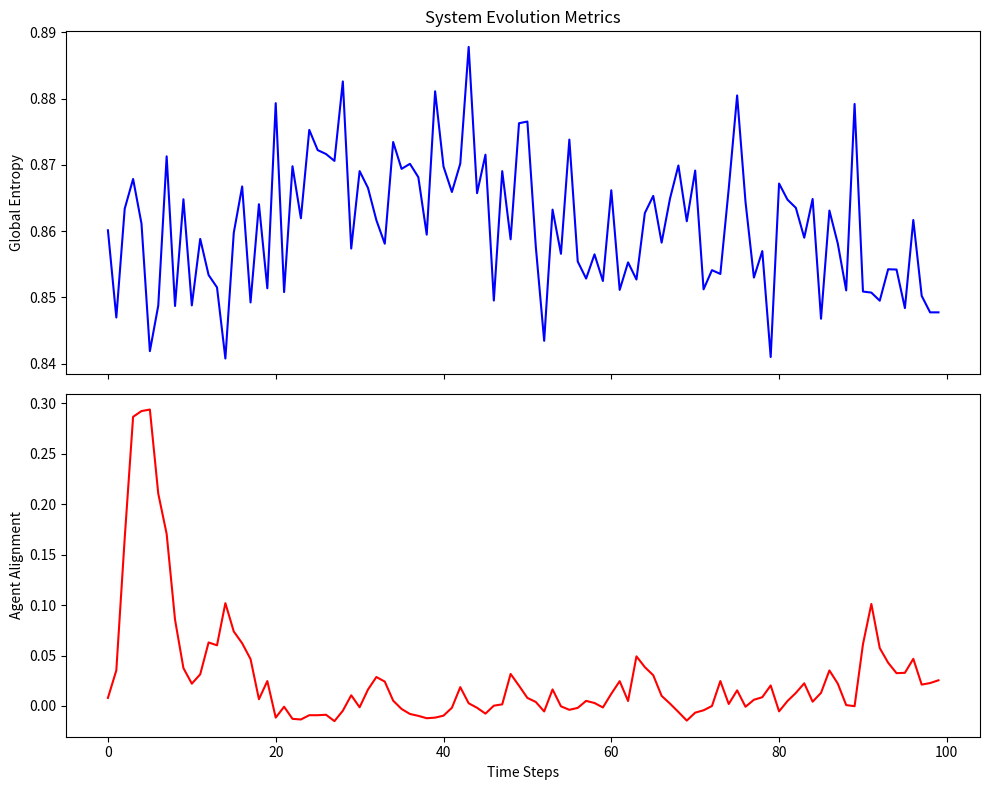
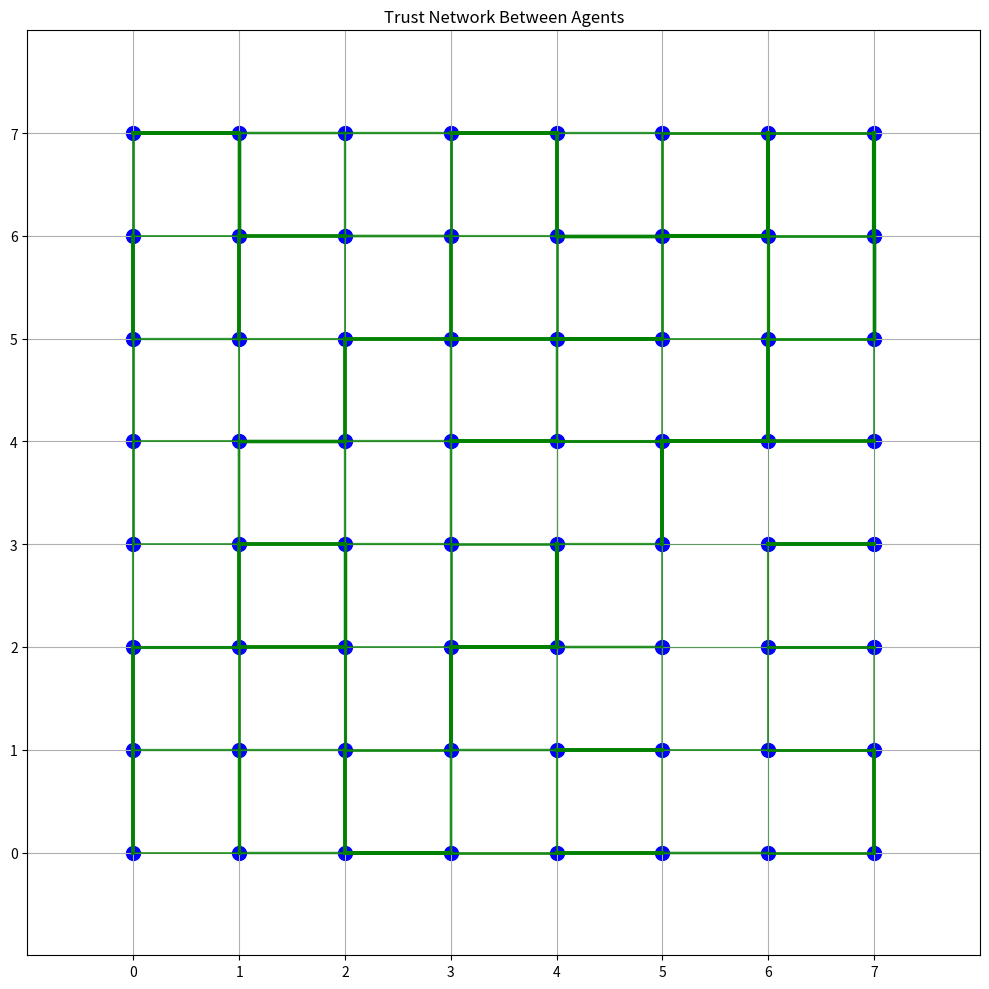
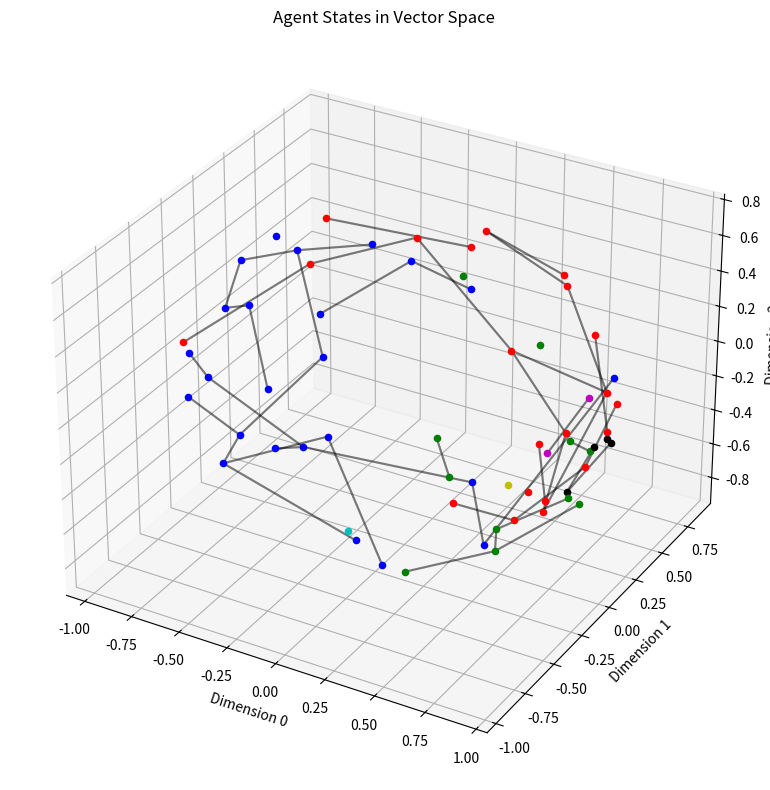

These charts were generated, in order, by the following Python code:
# GRAND UNIFICATION OF GIANTS PHASES 1, 2, and 3

# === Phase 1 & 2 ===

import numpy as np
import matplotlib.pyplot as plt
import csv
from scipy.integrate import solve_ivp

np.random.seed(42)

class DualHorizonSystem:
    r"""
    Simulates a dual-horizon system with both Black Hole-like (internal/dissipative)
    and White Hole-like (external/generative) dynamics.
    """

    def __init__(self, dimension=10, internal_horizon=0.5, external_horizon=0.5,
                 dissipation_rate=0.1, generation_rate=0.1,
                 initial_state=None, bounded_capacity=1.0):
        self.dimension = dimension
        self.internal_horizon = internal_horizon
        self.external_horizon = external_horizon
        self.dissipation_rate = dissipation_rate
        self.generation_rate = generation_rate
        self.bounded_capacity = bounded_capacity

        if initial_state is None:
            self.state = np.random.normal(0, 1, dimension)
            self.state = self.state / np.linalg.norm(self.state) * bounded_capacity / 2
        else:
            self.state = initial_state

        self.history = [np.copy(self.state)]
        self.entropy_history = [self.calculate_entropy()]
        self.complexity_history = [self.calculate_complexity()]
        self.novelty_history = [0]
        self.time_points = [0]

    def calculate_entropy(self):
        norm_state = np.abs(self.state) / (np.sum(np.abs(self.state)) + 1e-10)
        entropy = -np.sum(norm_state * np.log2(norm_state + 1e-10))
        return entropy / np.log2(self.dimension)

    def calculate_complexity(self):
        s = self.calculate_entropy()
        return 4 * s * (1 - s)

    def generate_novelty(self, t):
        if self.external_horizon <= 0:
            return np.zeros(self.dimension)

        novelty = np.sin(t * np.arange(1, self.dimension + 1) / self.dimension)
        novelty_norm = np.linalg.norm(novelty)
        if novelty_norm < 1e-8:
            return np.zeros(self.dimension)
        return novelty / novelty_norm * self.generation_rate * self.external_horizon

    def dissipate(self):
        return -self.state * self.dissipation_rate * self.internal_horizon

    def system_dynamics(self, t, y):
        state = y.reshape(self.dimension)
        novelty = self.generate_novelty(t)
        dissipation = -state * self.dissipation_rate * self.internal_horizon
        dydt = novelty + dissipation

        dydt_norm = np.linalg.norm(dydt)
        if dydt_norm > self.bounded_capacity:
            dydt = dydt * (self.bounded_capacity / dydt_norm)

        return dydt.flatten()

    def simulate(self, duration=100.0, steps=1000):
        t_span = (0, duration)
        t_eval = np.linspace(0, duration, steps)
        y0 = self.state.flatten()

        solution = solve_ivp(
            self.system_dynamics,
            t_span,
            y0,
            t_eval=t_eval,
            method='RK45'
        )

        times = solution.t
        states = solution.y.T

        entropies = []
        complexities = []
        novelties = []

        for i in range(len(times)):
            self.state = states[i].reshape(self.dimension)
            entropies.append(self.calculate_entropy())
            complexities.append(self.calculate_complexity())
            if i > 0:
                novelty = np.linalg.norm(states[i] - states[i - 1])
                novelties.append(novelty)
            else:
                novelties.append(0)
            self.history.append(np.copy(self.state))

        self.time_points = times
        self.entropy_history = entropies
        self.complexity_history = complexities
        self.novelty_history = novelties

        return times, states

def run_sweep_and_export():
    print("Starting reflective sweep...")
    dims = [5, 10, 25]
    h_values = np.linspace(0, 1, 6)
    init_states = ['low_entropy', 'mid_entropy', 'high_entropy']

    with open("reflective_sweep_results.csv", mode="w", newline="") as file:
        writer = csv.writer(file)
        writer.writerow(["dimension", "h_plus", "h_minus", "init_type",
                         "final_entropy", "final_complexity", "reflective_closure"])

        for dim in dims:
            for h_plus in h_values:
                for h_minus in h_values:
                    for init_type in init_states:
                        if init_type == 'low_entropy':
                            init = np.zeros(dim)
                            init[0] = 1.0
                        elif init_type == 'high_entropy':
                            init = np.random.normal(0, 1, dim)
                        else:
                            init = np.random.uniform(-1, 1, dim)
                        init = init / (np.linalg.norm(init) + 1e-8) * 0.5

                        system = DualHorizonSystem(
                            dimension=dim,
                            internal_horizon=h_minus,
                            external_horizon=h_plus,
                            dissipation_rate=0.1,
                            generation_rate=0.1,
                            initial_state=init,
                            bounded_capacity=1.0
                        )

                        system.simulate(duration=100.0, steps=1000)
                        entropy = system.entropy_history[-1]
                        complexity = system.complexity_history[-1]
                        reflective_closure = h_plus > 0 and h_minus > 0

                        writer.writerow([dim, h_plus, h_minus, init_type,
                                         round(entropy, 4), round(complexity, 4), reflective_closure])
    print("Reflective sweep complete. Output written to reflective_sweep_results.csv.")

class ReflectiveField:
    def __init__(self, grid_shape=(10, 10), vector_dim=5,
                 h_plus=0.5, h_minus=0.5, alpha=0.2, gen_rate=0.1, diss_rate=0.1):
        self.grid_shape = grid_shape
        self.vector_dim = vector_dim
        self.h_plus = h_plus
        self.h_minus = h_minus
        self.alpha = alpha
        self.gen_rate = gen_rate
        self.diss_rate = diss_rate
        self.grid = np.random.normal(0, 1, grid_shape + (vector_dim,))
        self.grid /= np.linalg.norm(self.grid, axis=-1, keepdims=True) + 1e-8
        self.history = [self.grid.copy()]

    def generate_novelty(self, t):
        sine_wave = np.sin(t * np.arange(1, self.vector_dim + 1) / self.vector_dim)
        norm = np.linalg.norm(sine_wave)
        return sine_wave / norm * self.gen_rate * self.h_plus if norm > 1e-8 else np.zeros(self.vector_dim)

    def dissipate(self, state):
        return -state * self.diss_rate * self.h_minus

    def neighbor_mean(self, grid, i, j):
        neighbors = []
        for dx, dy in [(-1,0), (1,0), (0,-1), (0,1)]:
            ni, nj = i + dx, j + dy
            if 0 <= ni < self.grid_shape[0] and 0 <= nj < self.grid_shape[1]:
                neighbors.append(grid[ni, nj])
        return np.mean(neighbors, axis=0) if neighbors else np.zeros(self.vector_dim)

    def step(self, t):
        new_grid = np.zeros_like(self.grid)
        novelty = self.generate_novelty(t)
        for i in range(self.grid_shape[0]):
            for j in range(self.grid_shape[1]):
                state = self.grid[i, j]
                diss = self.dissipate(state)
                neigh = self.neighbor_mean(self.grid, i, j)
                update = state + novelty + diss + self.alpha * (neigh - state)
                norm = np.linalg.norm(update)
                new_grid[i, j] = update / norm if norm > 1e-8 else update
        self.grid = new_grid
        self.history.append(self.grid.copy())

    def run(self, steps=50):
        for t in range(steps):
            self.step(t)

    def plot_entropy_map(self, step=-1):
        grid = self.history[step]
        entropy = -np.sum(np.abs(grid) * np.log2(np.abs(grid) + 1e-10), axis=-1)
        entropy /= np.log2(self.vector_dim)
        plt.figure(figsize=(6, 5))
        plt.imshow(entropy, cmap='plasma', origin='lower')
        plt.colorbar(label='Normalized Entropy')
        plt.title(f"Entropy Map at Step {step if step >= 0 else len(self.history)-1}")
        plt.xlabel("j")
        plt.ylabel("i")
        plt.tight_layout()
        plt.savefig("phase2_entropy_map.png", dpi=300)
        plt.close()


    print("\nRunning Phase 1 Dual Horizon Sweep...")
    run_sweep_and_export()


# === Phase 3 ===
"""
Enhanced Implementation of Phase 3 of the Giants Framework

This implementation adds the Mutually Assured Progress (MAP) mechanism to the multi-agent
reflective field, enabling trust propagation and symbiotic cognition between agents.

Key additions:
- Trust network between agents
- MAP calculation based on state trajectory alignment and entropy stabilization
- Visualization of agent clusters and trust networks
- Metrics for measuring emergent alignment
"""

import numpy as np
import matplotlib.pyplot as plt
from mpl_toolkits.mplot3d import Axes3D
from matplotlib.colors import to_rgba

class ReflectiveAgent:
    def __init__(self, position, vector_dim=5):
        self.position = position  # (i, j) position in grid
        self.state = np.random.normal(0, 1, vector_dim)
        self.state = self.state / (np.linalg.norm(self.state) + 1e-10)  # Normalize
        self.vector_dim = vector_dim
        self.history = [self.state.copy()]
        self.entropy_trace = []
        self.trust_network = {}  # Maps (i,j) -> trust value
        
    def entropy(self):
        """Calculate normalized entropy of the agent's state vector"""
        norm = np.abs(self.state) / (np.sum(np.abs(self.state)) + 1e-10)
        s = -np.sum(norm * np.log2(norm + 1e-10))
        return s / np.log2(self.vector_dim)
    
    def state_derivative(self):
        """Calculate rate of change in state vector"""
        if len(self.history) < 2:
            return np.zeros(self.vector_dim)
        return self.history[-1] - self.history[-2]
    
    def entropy_derivative(self):
        """Calculate rate of change in entropy"""
        if len(self.entropy_trace) < 2:
            return 0
        return self.entropy_trace[-1] - self.entropy_trace[-2]
        
    def update_state(self, novelty, dissipation, neighbor_influences):
        """
        Update agent state based on:
        - External novelty signal
        - Internal dissipation (decay)
        - Weighted influences from neighbors based on trust
        """
        # Combine all influences
        total_influence = novelty + dissipation
        for neighbor_state, trust in neighbor_influences:
            influence = trust * (neighbor_state - self.state)
            total_influence += influence
            
        # Apply influence to update state
        next_state = self.state + total_influence
        
        # Normalize to maintain bounded representation
        norm = np.linalg.norm(next_state)
        self.state = next_state / norm if norm > 1e-8 else next_state
        
        # Record history
        self.history.append(self.state.copy())
        self.entropy_trace.append(self.entropy())

class MultiAgentReflectiveField:
    def __init__(self, shape=(10, 10), vector_dim=5):
        self.shape = shape
        self.vector_dim = vector_dim
        # Initialize grid with agents that know their positions
        self.grid = [[ReflectiveAgent((i, j), vector_dim) for j in range(shape[1])] for i in range(shape[0])]
        self.steps = 0
        self.global_entropy_history = []
        self.alignment_history = []
        
    def calculate_MAP(self, agent1, agent2):
        """
        Calculate Mutually Assured Progress between two agents
        MAP_ij(t) = f(∂Φ_i/∂t, ∂Φ_j/∂t, ∂S_i/∂t, ∂S_j/∂t)
        
        Higher values indicate agents are moving in aligned directions
        both in state space and entropy dynamics
        """
        # Get state derivatives
        d_state_i = agent1.state_derivative()
        d_state_j = agent2.state_derivative()
        
        # Get entropy derivatives
        d_entropy_i = agent1.entropy_derivative()
        d_entropy_j = agent2.entropy_derivative()
        
        # Calculate state alignment (cosine similarity)
        state_alignment = np.dot(d_state_i, d_state_j) / (
            np.linalg.norm(d_state_i) * np.linalg.norm(d_state_j) + 1e-10)
            
        # Calculate entropy alignment (both increasing or both decreasing)
        entropy_alignment = np.sign(d_entropy_i) * np.sign(d_entropy_j)
        
        # Combine into MAP score
        # When agents move in similar directions AND have similar entropy changes,
        # they are considered to be progressing together
        map_score = 0.7 * state_alignment + 0.3 * entropy_alignment
        
        # Bound between 0 and 1 for use as trust value
        return (map_score + 1) / 2

    def update_trust_networks(self):
        """Update trust relationships between all neighboring agents"""
        for i in range(self.shape[0]):
            for j in range(self.shape[1]):
                agent = self.grid[i][j]
                agent.trust_network = {}  # Reset trust network
                
                # Check each neighbor
                for di, dj in [(-1,0), (1,0), (0,-1), (0,1)]:
                    ni, nj = i + di, j + dj
                    if 0 <= ni < self.shape[0] and 0 <= nj < self.shape[1]:
                        neighbor = self.grid[ni][nj]
                        
                        # Calculate MAP between this agent and its neighbor
                        if len(agent.history) > 1:  # Need history to calculate derivatives
                            trust = self.calculate_MAP(agent, neighbor)
                            agent.trust_network[(ni, nj)] = trust
                        else:
                            # Initial trust is neutral
                            agent.trust_network[(ni, nj)] = 0.5

    def get_neighbor_influences(self, i, j):
        """Get states and trust values of neighboring agents"""
        agent = self.grid[i][j]
        influences = []
        
        for pos, trust in agent.trust_network.items():
            ni, nj = pos
            neighbor = self.grid[ni][nj]
            influences.append((neighbor.state, trust))
            
        return influences

    def calculate_global_entropy(self):
        """Calculate system-wide entropy"""
        entropies = [self.grid[i][j].entropy() for i in range(self.shape[0]) 
                    for j in range(self.shape[1])]
        return np.mean(entropies)
    
    def calculate_alignment(self):
        """Measure overall alignment of agent states"""
        all_states = [self.grid[i][j].state for i in range(self.shape[0]) 
                     for j in range(self.shape[1])]
        
        # Convert to array for easier calculation
        states_array = np.array(all_states)
        
        # Calculate average pairwise cosine similarity
        dot_products = np.dot(states_array, states_array.T)
        norms = np.linalg.norm(states_array, axis=1)
        norm_matrix = np.outer(norms, norms)
        
        # Get average similarity, excluding self-similarity
        n = states_array.shape[0]
        total_similarity = np.sum(dot_products / (norm_matrix + 1e-10)) - n  # Subtract diagonal
        avg_similarity = total_similarity / (n * (n - 1))
        
        return avg_similarity
        
    def run(self, timesteps=100):
        """Run the simulation for a specified number of timesteps"""
        for t in range(timesteps):
            # Generate novelty signal (same for all agents)
            novelty = np.sin(t * np.arange(1, self.vector_dim + 1) / self.vector_dim)
            novelty /= np.linalg.norm(novelty) + 1e-10
            novelty *= 0.05  # Reduced strength for more stable dynamics
            
            # Update trust networks based on previous states
            if t > 0:
                self.update_trust_networks()
            
            # Update each agent
            for i in range(self.shape[0]):
                for j in range(self.shape[1]):
                    agent = self.grid[i][j]
                    dissipation = -agent.state * 0.05  # Reduced dissipation
                    neighbor_influences = self.get_neighbor_influences(i, j)
                    agent.update_state(novelty, dissipation, neighbor_influences)
            
            # Track global metrics
            self.global_entropy_history.append(self.calculate_global_entropy())
            self.alignment_history.append(self.calculate_alignment())
            self.steps += 1
            
            # Optional progress output
            if t % 10 == 0 or t == timesteps - 1:
                print(f"Step {t}: Global Entropy = {self.global_entropy_history[-1]:.4f}, "
                      f"Alignment = {self.alignment_history[-1]:.4f}")

    def visualize_state_space(self, dims=(0, 1, 2)):
        """Visualize agent states in 3D state space for specified dimensions"""
        if self.vector_dim < 3:
            print("Vector dimension too small for 3D visualization")
            return
            
        fig = plt.figure(figsize=(10, 8))
        ax = fig.add_subplot(111, projection='3d')
        
        # Get trust-based communities for coloring
        communities = self.detect_communities()
        
        # Define colors for communities
        colors = ['r', 'g', 'b', 'c', 'm', 'y', 'k']
        
        # Plot each agent as a point in state space
        for i in range(self.shape[0]):
            for j in range(self.shape[1]):
                agent = self.grid[i][j]
                x, y, z = [agent.state[dim] for dim in dims]
                
                # Color based on community
                community_id = communities.get((i, j), 0)
                color = colors[community_id % len(colors)]
                
                ax.scatter(x, y, z, c=color, marker='o')
                
                # Draw lines to trusted neighbors
                for pos, trust in agent.trust_network.items():
                    if trust > 0.7:  # Only show strong trust connections
                        ni, nj = pos
                        neighbor = self.grid[ni][nj]
                        nx, ny, nz = [neighbor.state[dim] for dim in dims]
                        ax.plot([x, nx], [y, ny], [z, nz], 'k-', alpha=0.3)
        
        ax.set_xlabel(f'Dimension {dims[0]}')
        ax.set_ylabel(f'Dimension {dims[1]}')
        ax.set_zlabel(f'Dimension {dims[2]}')
        ax.set_title('Agent States in Vector Space')
        plt.tight_layout()
        plt.savefig("phase3_metrics.png", dpi=300)
        plt.close()
    
    def visualize_metrics(self):
        """Visualize the evolution of global metrics over time"""
        fig, (ax1, ax2) = plt.subplots(2, 1, figsize=(10, 8), sharex=True)
        
        # Plot global entropy
        ax1.plot(range(self.steps), self.global_entropy_history, 'b-')
        ax1.set_ylabel('Global Entropy')
        ax1.set_title('System Evolution Metrics')
        
        # Plot alignment
        ax2.plot(range(self.steps), self.alignment_history, 'r-')
        ax2.set_ylabel('Agent Alignment')
        ax2.set_xlabel('Time Steps')
        
        plt.tight_layout()
        plt.savefig("phase3_state_space.png", dpi=300)
        plt.close()
    
    def visualize_trust_network(self):
        """Visualize the trust network between agents"""
        fig, ax = plt.subplots(figsize=(10, 10))
        
        # Draw agents as grid of points
        for i in range(self.shape[0]):
            for j in range(self.shape[1]):
                ax.scatter(i, j, c='b', s=100)
                
                # Draw trust connections
                agent = self.grid[i][j]
                for pos, trust in agent.trust_network.items():
                    ni, nj = pos
                    # Thickness and color based on trust
                    lw = trust * 3
                    color = to_rgba('green', alpha=trust)
                    if lw > 0.5:  # Only show significant trust
                        ax.plot([i, ni], [j, nj], c=color, lw=lw)
        
        ax.set_xlim(-1, self.shape[0])
        ax.set_ylim(-1, self.shape[1])
        ax.set_xticks(range(self.shape[0]))
        ax.set_yticks(range(self.shape[1]))
        ax.set_title('Trust Network Between Agents')
        ax.grid(True)
        plt.tight_layout()
        plt.savefig("phase3_trust_network.png", dpi=300)
        plt.close()
    
    def detect_communities(self):
        """
        Simple community detection based on trust thresholds
        Returns a dictionary mapping positions to community IDs
        """
        # Initialize each agent as its own community
        communities = {(i, j): -1 for i in range(self.shape[0]) for j in range(self.shape[1])}
        visited = set()
        
        def dfs(i, j, community_id):
            """Depth-first search to find connected trust communities"""
            if (i, j) in visited:
                return
                
            visited.add((i, j))
            communities[(i, j)] = community_id
            
            # Add strongly trusted neighbors to same community
            agent = self.grid[i][j]
            for pos, trust in agent.trust_network.items():
                if trust > 0.6:  # Trust threshold for community membership
                    ni, nj = pos
                    dfs(ni, nj, community_id)
        
        # Find communities
        community_id = 0
        for i in range(self.shape[0]):
            for j in range(self.shape[1]):
                if (i, j) not in visited:
                    dfs(i, j, community_id)
                    community_id += 1
                    
        return communities

# === Runtime Phase Selector ===

if __name__ == "__main__":
    import argparse

    parser = argparse.ArgumentParser()
    parser.add_argument("--phase", type=int, choices=[1, 2, 3], default=3,
                        help="Which phase of the simulation to run (1, 2, or 3)")
    args = parser.parse_args()

    if args.phase == 1:
        print("Running Phase 1: Dual Horizon Sweep")
        run_sweep_and_export()
    elif args.phase == 2:
        print("Running Phase 2: Distributed Reflective Field")
        sim = ReflectiveField()
        sim.run(steps=50)
        sim.plot_entropy_map()
    else:
        print("Running Phase 3: Multi-Agent Reflective Field with MAP")
        field = MultiAgentReflectiveField(shape=(8, 8), vector_dim=5)
        field.run(timesteps=100)
        field.visualize_metrics()
        field.visualize_trust_network()
        field.visualize_state_space()
